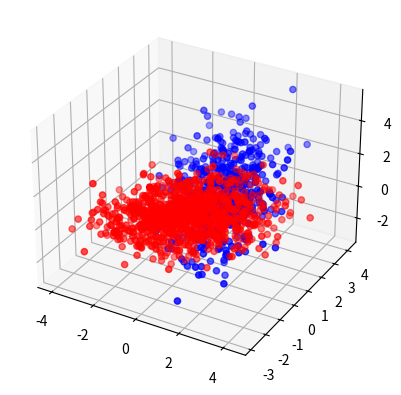

The script that saved this image:
import numpy
from mpl_toolkits.mplot3d import Axes3D
import matplotlib.pyplot as plt


def generate_gaussians(means=[[0,0]], covs=[[[1,0],[0,1]]], samples=[1],
                       holes=[0,0]):
    """This function generates N Gaussian distributions with the specified
        mean, covariance and number of samples per Gaussian.

    Args:
        means ([[float]]): The D-dimensional means for each Gaussian.
        covs ([[[float]]]): The D-dimensional covariance matrix for each
            Gaussian.
        samples ([int]): The number of samples for each Gaussian.

    Returns:
        X ([[float]]): A matrix of size sum(samples) times D.
        Y ([int]): A vector of size sum(samples) indicating the Gaussian
            distribution where every X belongs.
    """
    num_classes = len(samples)
    if sum(holes) > 0:
      if len(holes) != num_classes:
        raise Exception('The number of holes needs to be the same as the'
                        'number of classes')
    else:
      holes = numpy.zeros(num_classes)

    X = numpy.empty(shape=(sum(samples),numpy.shape(means)[1]))
    Y = numpy.empty(shape=(sum(samples)))
    cumsum = 0
    for i in range(num_classes):
        new_cumsum = cumsum + samples[i]
        Y[cumsum:new_cumsum] = i
        if holes[i] != 0:
          loop = True
          hole_origin = numpy.random.multivariate_normal(
                                    means[i], covs[i], size=(1))
          valid_samples = 0
          cumsum_partial = cumsum
          new_cumsum_partial = cumsum
          while new_cumsum_partial < new_cumsum:
            x_samples = numpy.random.multivariate_normal(
                                    means[i], covs[i], size=(samples[i]))
            x_samples = x_samples[numpy.sum((x_samples-hole_origin)**2,
              axis=1)**(1./2) > holes[i]]

            if (len(x_samples) + cumsum_partial) > new_cumsum:
              x_samples = x_samples[:new_cumsum - cumsum_partial]
            new_cumsum_partial = cumsum_partial + len(x_samples)
            X[cumsum_partial:new_cumsum_partial] = x_samples
            cumsum_partial = new_cumsum_partial
        else:
          X[cumsum:new_cumsum] = numpy.random.multivariate_normal(
                                   means[i], covs[i], size=(samples[i]))

        cumsum = new_cumsum

    rand_indices = numpy.random.permutation(range(cumsum))
    X = X[rand_indices,:]
    Y = Y[rand_indices]

    return X, Y

def test_generate_gaussians():
    """This function generates two Gaussian distributions and plots them.
    """
    x, y = generate_gaussians(means=[[0,0,0],[1,1,1]],
                                  covs=[[[2,1,0],[1,1,0],[0,0,1]],
                                        [[1,0,0],[0,1,1],[0,1,2]]],
                                  samples=[1000, 500])

    fig = plt.figure()
    ax = fig.add_subplot(111, projection='3d')

    for k, c in [(0, 'r'), (1, 'b')]:
        index = (y == k)
        ax.scatter(x[index,0], x[index,1], x[index,2], c=c)

    plt.show()

if __name__ == '__main__':
    test_generate_gaussians()
